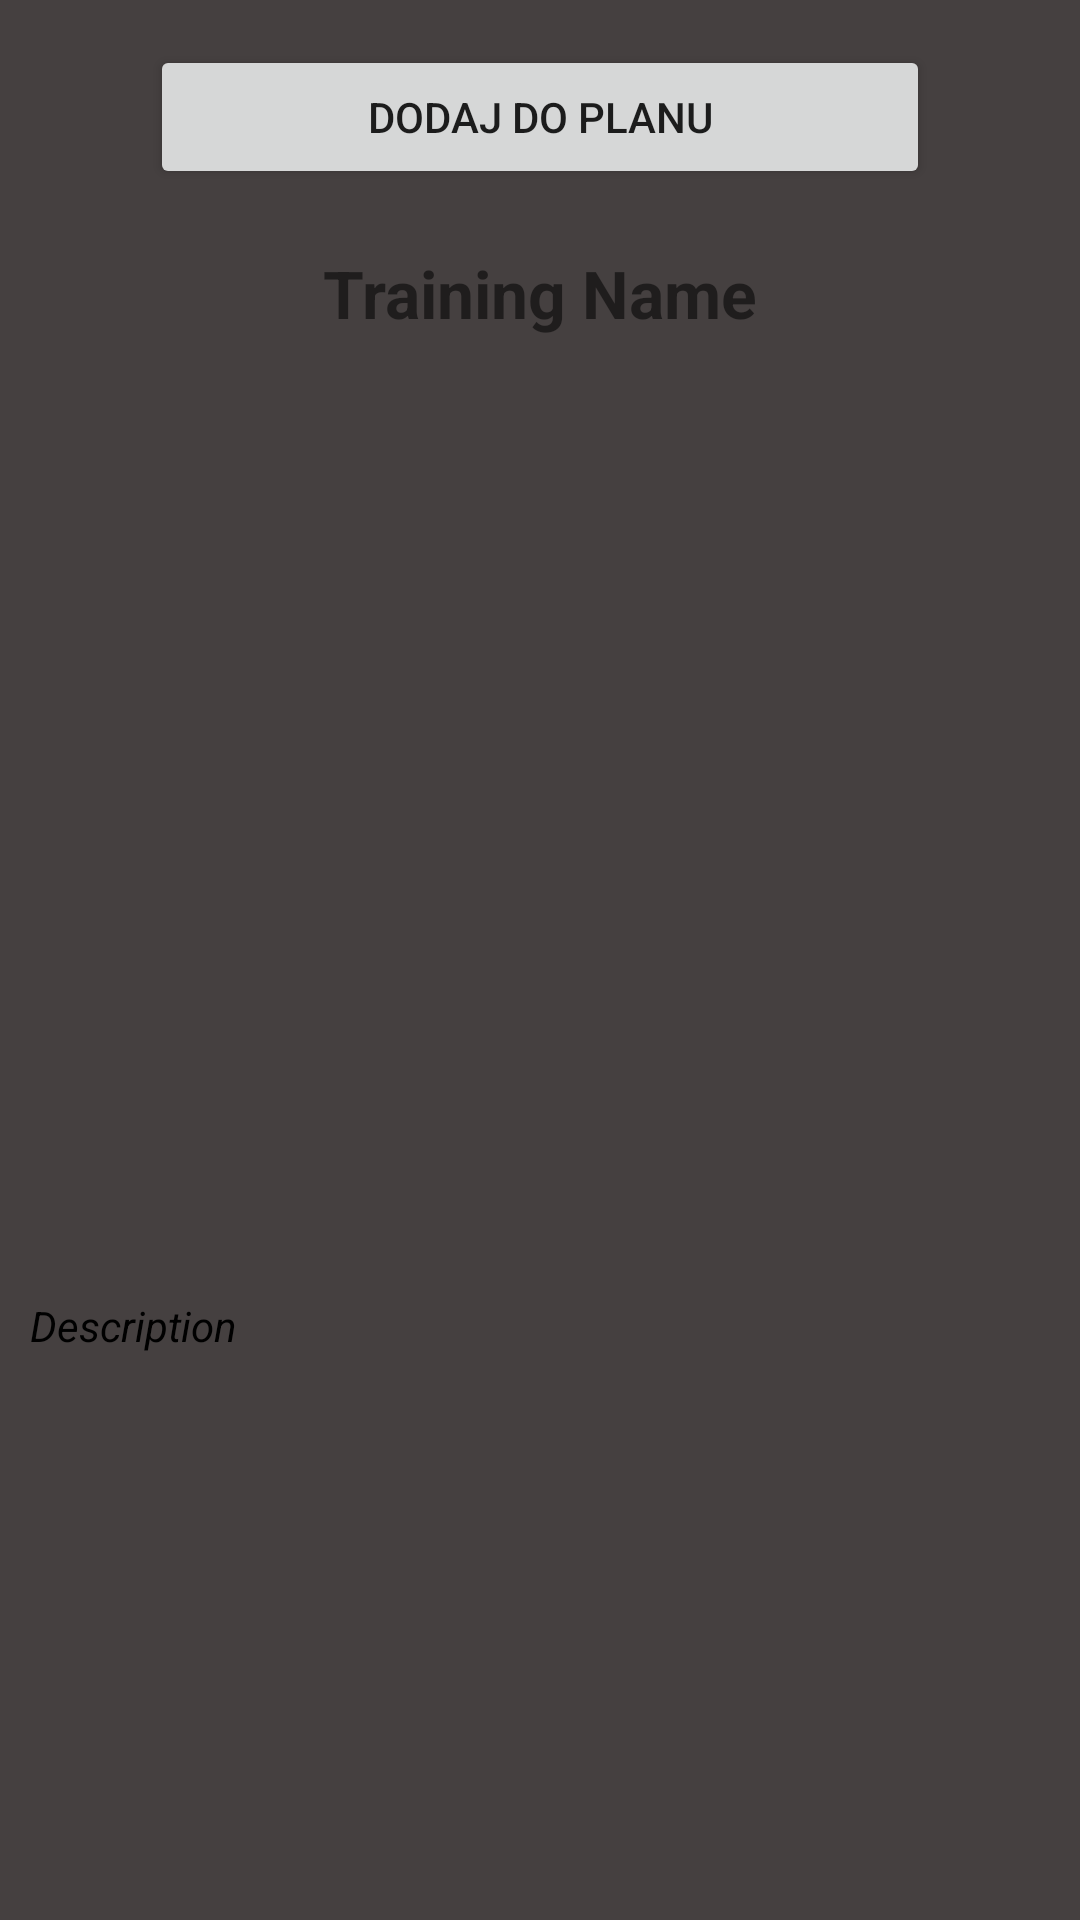

Android layout source for this screen:
<!-- AndroidManifest.xml: application theme AppTheme -->
<!-- res/layout/activity_training.xml -->
<?xml version="1.0" encoding="utf-8"?>
<RelativeLayout xmlns:android="http://schemas.android.com/apk/res/android"
    xmlns:app="http://schemas.android.com/apk/res-auto"
    xmlns:tools="http://schemas.android.com/tools"
    android:layout_width="match_parent"
    android:layout_height="match_parent"
    tools:context=".TrainingActivity"
    android:background="@color/backgroundDarkGray">

    <Button
        android:id="@+id/btnAddToPlan"
        android:layout_width="match_parent"
        android:layout_height="wrap_content"
        android:layout_centerHorizontal="true"
        android:layout_marginStart="50dp"
        android:layout_marginEnd="50dp"
        android:text="Dodaj do planu"
        android:layout_marginTop="15dp"/>

    <androidx.core.widget.NestedScrollView
        android:layout_width="match_parent"
        android:layout_height="match_parent"
        android:layout_below="@+id/btnAddToPlan"
        android:layout_marginTop="20dp">

        <RelativeLayout
            android:layout_width="match_parent"
            android:layout_height="wrap_content"
            android:layout_marginStart="10dp"
            android:layout_marginEnd="10dp">


            <TextView
                android:id="@+id/txtName"
                android:layout_width="wrap_content"
                android:layout_height="wrap_content"
                android:layout_centerHorizontal="true"
                android:text="Training Name"
                android:textSize="22sp"
                android:textStyle="bold" />

            <ImageView
                android:id="@+id/trainingImage"
                android:layout_width="match_parent"
                android:layout_height="300dp"
                android:layout_below="@+id/txtName"
                android:layout_marginTop="10dp" />

            <TextView
                android:id="@+id/txtDescription"
                android:layout_width="match_parent"
                android:layout_height="wrap_content"
                android:layout_below="@+id/trainingImage"
                android:layout_marginTop="10dp"
                android:text="Description"
                android:textColor="#000000"
                android:textStyle="italic" />

        </RelativeLayout>
    </androidx.core.widget.NestedScrollView>
</RelativeLayout>
<!-- resources referenced by this layout -->
<resources>
  <color name="backgroundDarkGray">#454040</color>
  <style name="AppTheme" parent="Theme.MaterialComponents.Light">
          
          <item name="colorPrimary">@color/buttonsOrange</item>
          <item name="colorPrimaryDark">@color/backgroundDarkGray</item>
          <item name="colorAccent">@color/backgroundDarkGray</item>
      </style>
  <color name="buttonsOrange">#E39522</color>
</resources>
